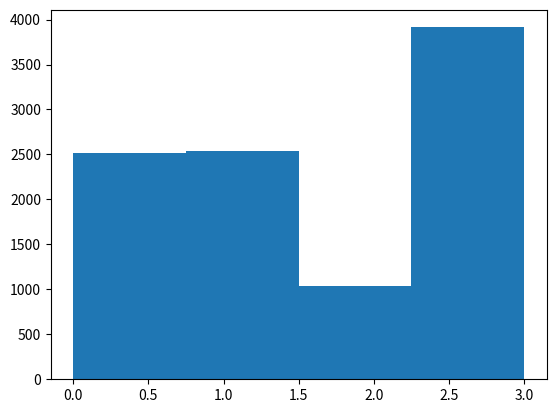

Here is the Python script that generated this plot:
import random
import matplotlib.pyplot as plt

# return a random index based on the percentages
def get_index(r, percentages):
    c_percentage = 0
    sum_percentages = []
    for p in percentages:
        c_percentage += p
        sum_percentages.append(c_percentage)
    for item, sp in enumerate(sum_percentages):
        if r <= sp:
            return item
    # if we are here, it means we are somewhere between
    # sum(percentages) and 1.0, so, we assume it falls into the
    # last category
    return len(percentages)-1

indices = []
percentages = [0.25, 0.25, 0.1, 0.4]
for i in range(10000):
    r = random.random()
    idx = get_index(r, percentages)
    indices.append(idx)

# plot a histogram to make the random choices apparent
plt.hist(indices, bins=len(percentages))
plt.show()
